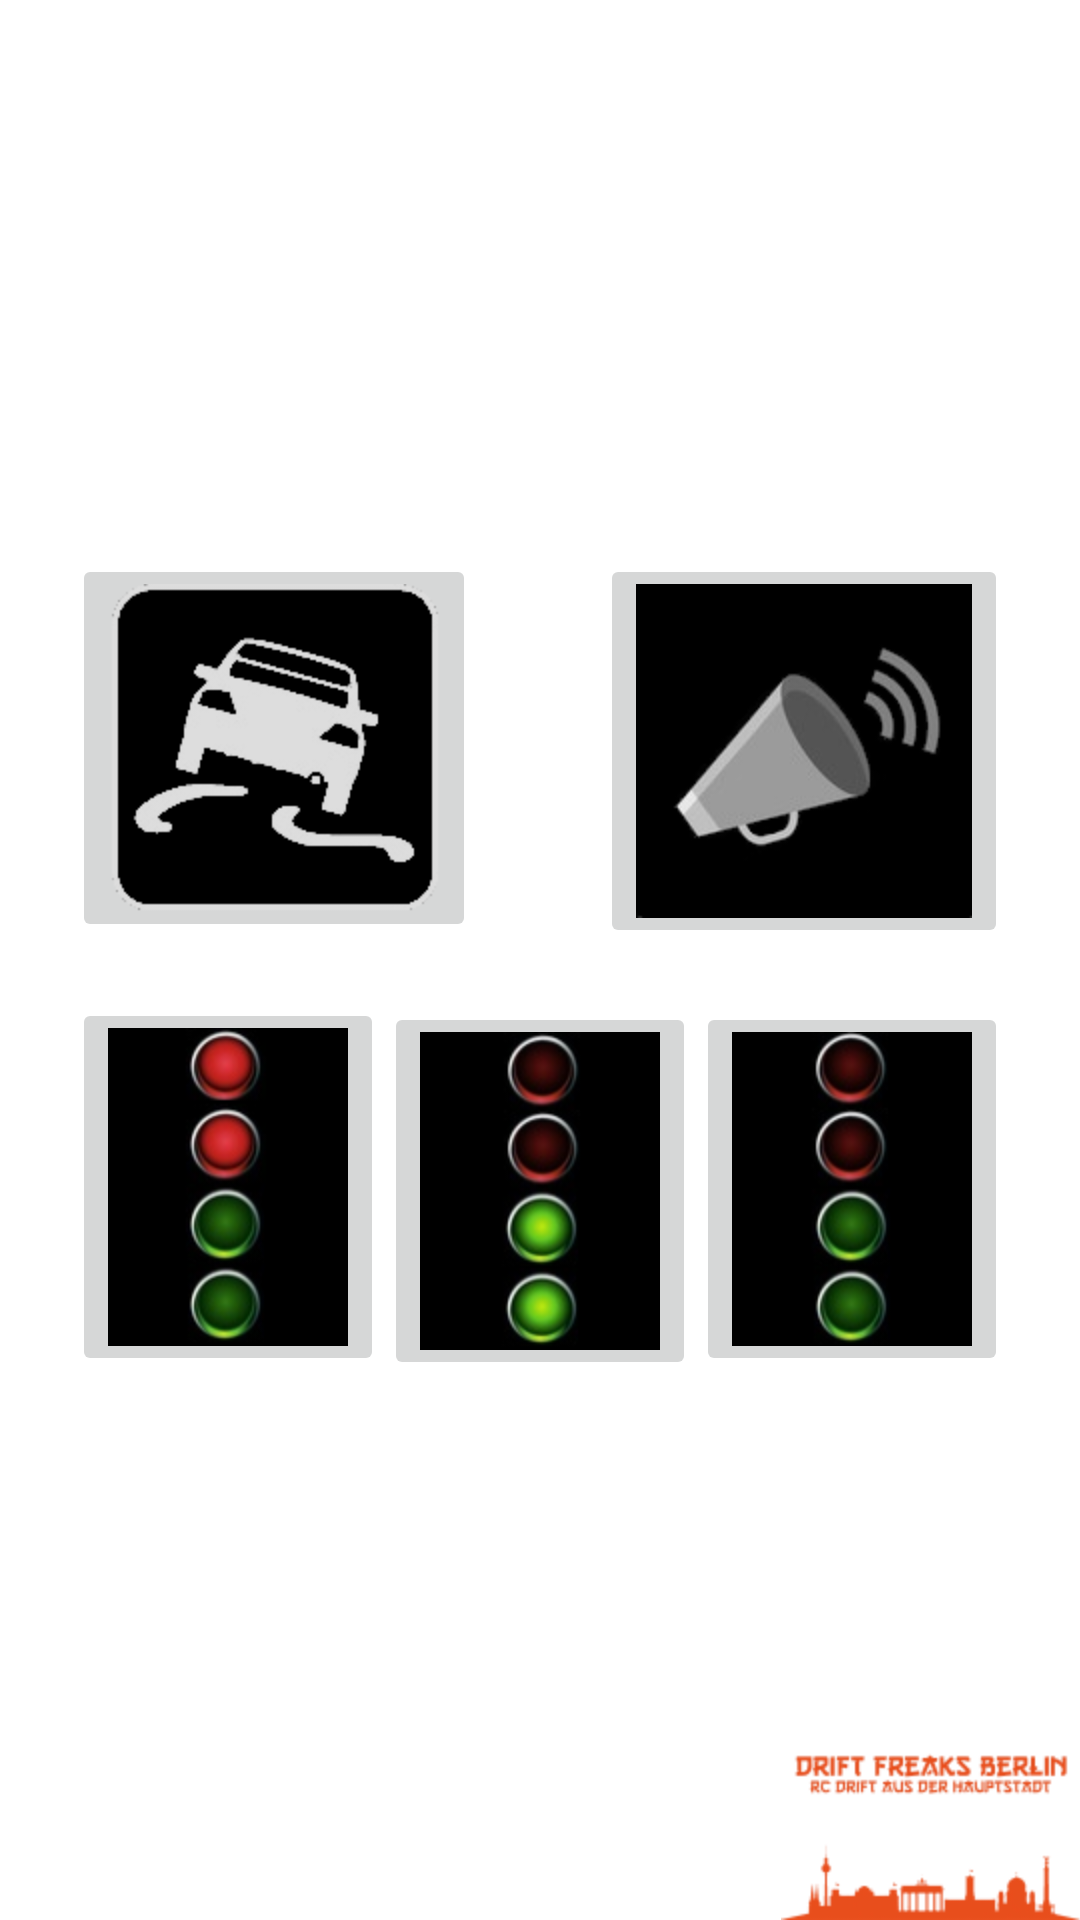

Reconstruct the res/layout file that produces this screen, plus the resources it refers to.
<!-- AndroidManifest.xml: application theme AppTheme -->
<!-- res/layout/activity_main.xml -->
<RelativeLayout xmlns:android="http://schemas.android.com/apk/res/android"
    xmlns:tools="http://schemas.android.com/tools"
    android:layout_width="match_parent"
    android:layout_height="match_parent"
    android:paddingBottom="@dimen/activity_vertical_margin"
    android:paddingLeft="@dimen/activity_horizontal_margin"
    android:paddingRight="@dimen/activity_horizontal_margin"
    android:paddingTop="@dimen/activity_vertical_margin"
    tools:context=".MainActivity" >

    <ImageButton
        android:id="@+id/redButton"
        android:layout_width="wrap_content"
        android:layout_height="wrap_content"
        android:layout_alignBottom="@+id/allOffButton"
        android:layout_toLeftOf="@+id/greenButton"
        android:contentDescription="@string/red"
        android:onClick="onRedClicked"
        android:src="@drawable/ampel_rot" />

    <ImageButton
        android:id="@+id/allOffButton"
        android:layout_width="wrap_content"
        android:layout_height="wrap_content"
        android:layout_alignTop="@+id/greenButton"
        android:layout_toRightOf="@+id/greenButton"
        android:contentDescription="@string/allOff"
        android:onClick="onAllOffClicked"
        android:src="@drawable/ampel_aus" />

    <ImageButton
        android:id="@+id/hornButton"
        android:layout_width="wrap_content"
        android:layout_height="wrap_content"
        android:layout_alignRight="@+id/allOffButton"
        android:layout_alignTop="@+id/startBattleButton"
        android:contentDescription="@string/horn"
        android:src="@drawable/troete" />

    <ImageButton
        android:id="@+id/greenButton"
        android:layout_width="wrap_content"
        android:layout_height="wrap_content"
        android:layout_below="@+id/hornButton"
        android:layout_centerHorizontal="true"
        android:layout_marginTop="18dp"
        android:contentDescription="@string/green"
        android:onClick="onGreenClicked"
        android:src="@drawable/ampel_gruen" />

    <Button
        android:id="@+id/button1"
        android:layout_width="wrap_content"
        android:layout_height="wrap_content"
        android:layout_centerHorizontal="true"
        android:layout_centerVertical="true"
        android:text=""
        android:visibility="invisible" />

    <ImageButton
        android:id="@+id/startBattleButton"
        android:layout_width="wrap_content"
        android:layout_height="wrap_content"
        android:layout_alignBottom="@+id/button1"
        android:layout_alignLeft="@+id/redButton"
        android:layout_marginBottom="30dp"
        android:contentDescription="@string/startBattle"
        android:onClick="onStartBattle"
        android:src="@drawable/battle" />

    <ImageView
        android:id="@+id/imageView1"
        android:layout_width="wrap_content"
        android:layout_height="wrap_content"
        android:layout_alignParentBottom="true"
        android:layout_alignParentRight="true"
        android:contentDescription="@string/driftFreaksBerlin"
        android:src="@drawable/background" />

</RelativeLayout>
<!-- resources referenced by this layout -->
<resources>
  <!-- drawable ampel_aus: png bitmap (drawable-hdpi, 9512 bytes) -->
  <!-- drawable ampel_gruen: png bitmap (drawable-hdpi, 9678 bytes) -->
  <!-- drawable ampel_rot: png bitmap (drawable-hdpi, 9917 bytes) -->
  <!-- drawable background: png bitmap (drawable-hdpi, 9916 bytes) -->
  <!-- drawable battle: png bitmap (drawable-hdpi, 5350 bytes) -->
  <!-- drawable troete: png bitmap (drawable-hdpi, 8598 bytes) -->
  <string name="allOff">off</string>
  <string name="driftFreaksBerlin">Drift-Freaks-Berlin</string>
  <string name="green">green</string>
  <string name="horn">Honk</string>
  <string name="red">red</string>
  <string name="startBattle">Start Battle</string>
</resources>
